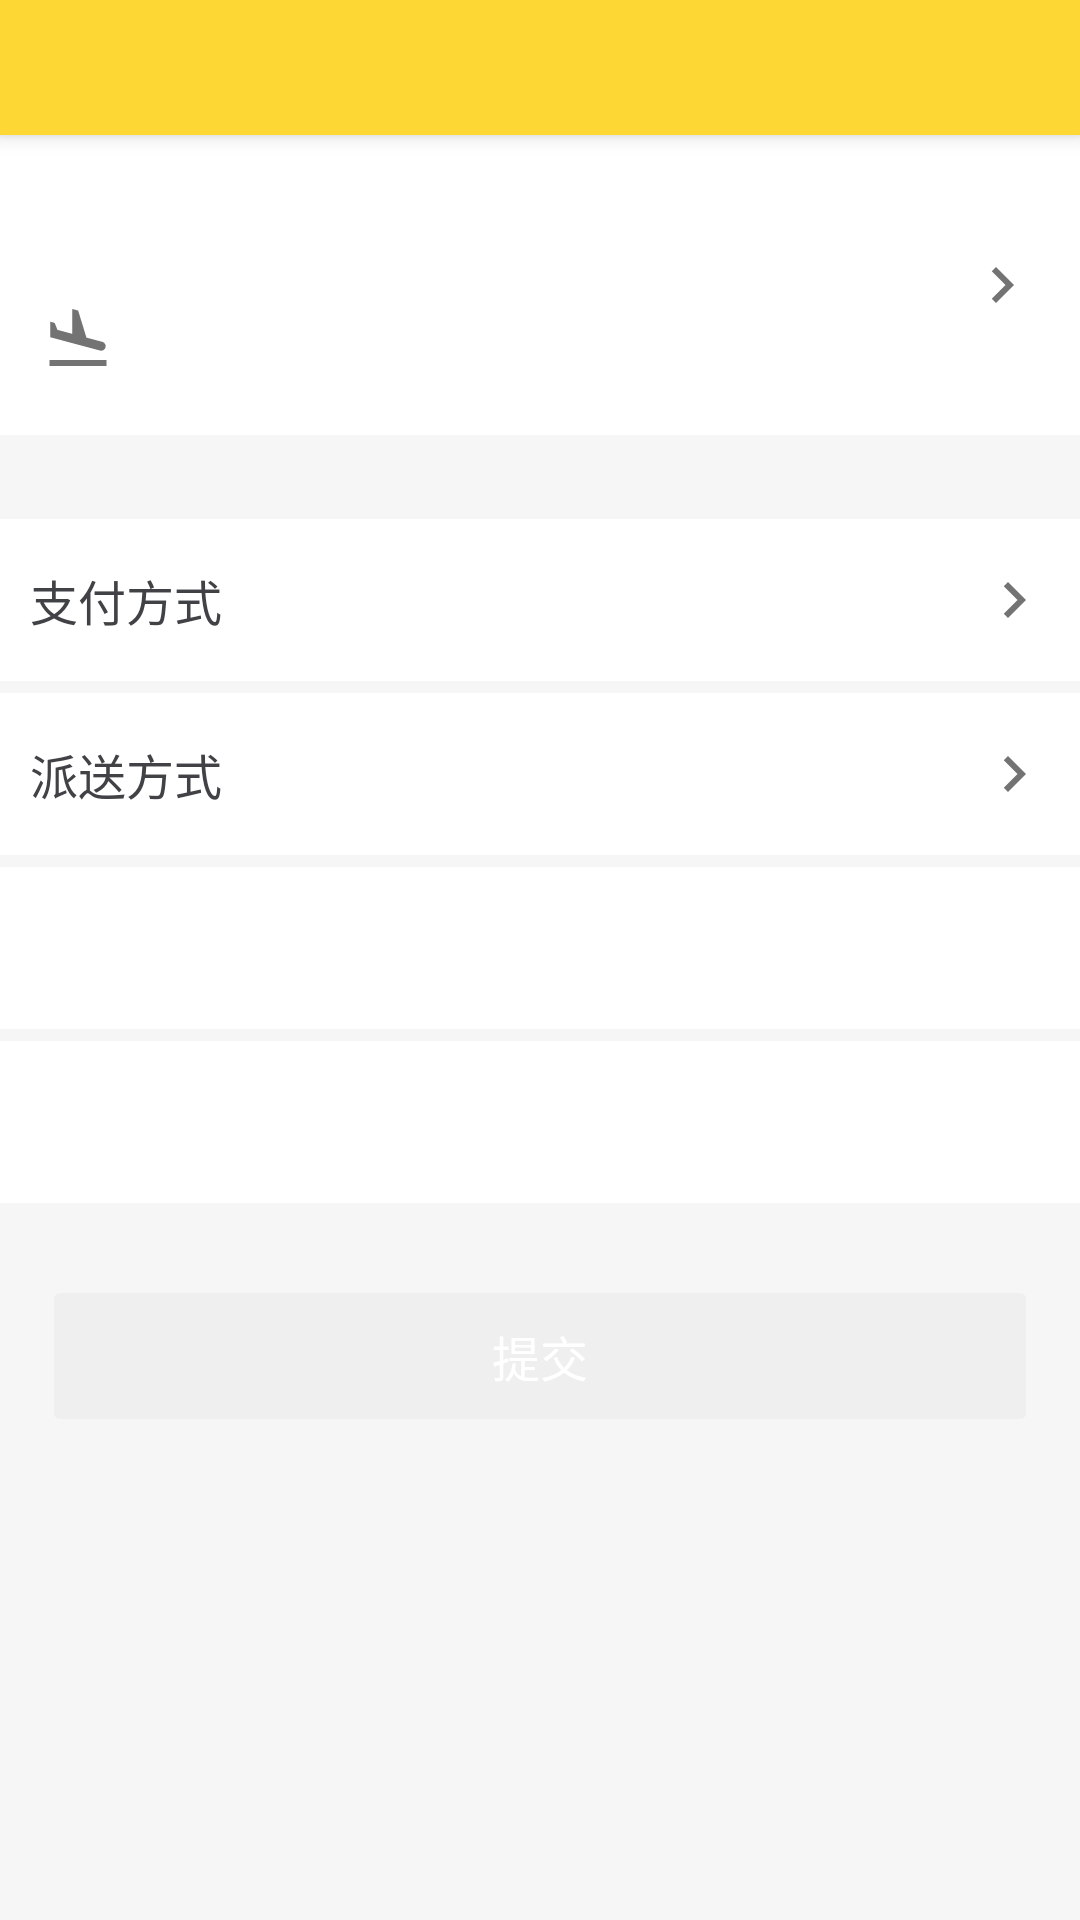

Write the Android layout XML for this screen, with the resource values it uses.
<!-- AndroidManifest.xml: application theme AppTheme -->
<!-- res/layout/activity_order_preview.xml -->
<?xml version="1.0" encoding="utf-8"?>
<LinearLayout xmlns:android="http://schemas.android.com/apk/res/android"
              android:layout_width="match_parent"
              android:layout_height="match_parent"
              android:orientation="vertical">
    <include
        layout="@layout/partial_action_bar"
        android:layout_width="match_parent"
        android:layout_height="wrap_content"/>

    <androidx.core.widget.NestedScrollView
        android:layout_width="match_parent"
        android:layout_height="0dp"
        android:layout_weight="1"
        android:scrollbars="none">

        <LinearLayout
            android:layout_width="match_parent"
            android:layout_height="wrap_content"
            android:orientation="vertical">
            <RelativeLayout
                android:id="@+id/layout_consignee"
                android:layout_width="match_parent"
                android:layout_height="@dimen/size_100"
                android:background="@android:color/white"
                android:padding="@dimen/spacing_normal">

                <ImageView
                    android:id="@+id/image_chevron"
                    android:layout_width="wrap_content"
                    android:layout_height="wrap_content"
                    android:layout_alignParentRight="true"
                    android:layout_centerVertical="true"
                    android:src="@drawable/ic_chevron_right"/>

                <Space
                    android:id="@+id/center"
                    android:layout_width="0dp"
                    android:layout_height="0dp"
                    android:layout_centerInParent="true"/>

                <TextView
                    android:id="@+id/text_consignee"
                    android:layout_width="match_parent"
                    android:layout_height="match_parent"
                    android:layout_above="@+id/center"
                    android:layout_alignParentTop="true"
                    android:layout_toLeftOf="@+id/image_chevron"
                    android:ellipsize="end"
                    android:gravity="center_vertical"
                    android:lines="1"
                    android:textAppearance="@style/ContentText.Normal"/>

                <TextView
                    android:id="@+id/text_address"
                    android:layout_width="match_parent"
                    android:layout_height="match_parent"
                    android:layout_alignParentBottom="true"
                    android:layout_below="@+id/center"
                    android:layout_toLeftOf="@+id/image_chevron"
                    android:drawableLeft="@drawable/ic_address"
                    android:ellipsize="end"
                    android:gravity="center_vertical"
                    android:lines="1"
                    android:textAppearance="@style/ContentText.Normal"/>

            </RelativeLayout>

            <LinearLayout
                android:id="@+id/layout_goods"
                android:layout_width="wrap_content"
                android:layout_height="wrap_content"
                android:layout_marginTop="@dimen/spacing_normal"
                android:background="@android:color/white"
                android:orientation="vertical"/>

            <TextView
                android:id="@+id/text_payment"
                android:layout_width="match_parent"
                android:layout_height="@dimen/size_54"
                android:layout_marginTop="@dimen/spacing_normal"
                android:background="@android:color/white"
                android:drawablePadding="@dimen/spacing_small"
                android:drawableRight="@drawable/ic_chevron_right"
                android:gravity="center_vertical"
                android:padding="@dimen/spacing_small"
                android:text="@string/order_payment"
                android:textAppearance="@style/ContentText.Large"/>

            <TextView
                android:id="@+id/text_shipping"
                android:layout_width="match_parent"
                android:layout_height="@dimen/size_54"
                android:layout_marginTop="@dimen/spacing_tiny"
                android:background="@android:color/white"
                android:drawablePadding="@dimen/spacing_small"
                android:drawableRight="@drawable/ic_chevron_right"
                android:gravity="center_vertical"
                android:padding="@dimen/spacing_small"
                android:text="@string/order_shipping"
                android:textAppearance="@style/ContentText.Large"/>

            <TextView
                android:id="@+id/text_goods_price"
                android:layout_width="match_parent"
                android:layout_height="@dimen/size_54"
                android:layout_marginTop="@dimen/spacing_tiny"
                android:background="@android:color/white"
                android:drawablePadding="@dimen/spacing_small"
                android:gravity="center_vertical"
                android:padding="@dimen/spacing_small"
                android:textAppearance="@style/ContentText.Large"
                android:textColor="@color/colorAccent"/>

            <TextView
                android:id="@+id/text_shipping_price"
                android:layout_width="match_parent"
                android:layout_height="@dimen/size_54"
                android:layout_marginTop="@dimen/spacing_tiny"
                android:background="@android:color/white"
                android:drawablePadding="@dimen/spacing_small"
                android:gravity="center_vertical"
                android:padding="@dimen/spacing_small"
                android:textAppearance="@style/ContentText.Large"
                android:textColor="@color/colorAccent"/>

            <Button
                android:id="@+id/button_summit"
                style="@style/UserInfoButton"
                android:layout_marginLeft="@dimen/spacing_normal"
                android:layout_marginRight="@dimen/spacing_normal"
                android:layout_marginTop="@dimen/spacing_large"
                android:enabled="false"
                android:text="@string/action_submit"/>
        </LinearLayout>


    </androidx.core.widget.NestedScrollView>


</LinearLayout>
<!-- res/layout/partial_action_bar.xml (included above) -->
<?xml version="1.0" encoding="utf-8"?>
<com.google.android.material.appbar.AppBarLayout
    xmlns:android="http://schemas.android.com/apk/res/android"
    xmlns:app="http://schemas.android.com/apk/res-auto"
    xmlns:tools="http://schemas.android.com/tools"
    android:layout_width="match_parent"
    android:layout_height="wrap_content"
    app:elevation="@dimen/elevation_app_bar">

    <androidx.appcompat.widget.Toolbar
        android:id="@id/standard_toolbar"
        android:layout_width="match_parent"
        android:layout_height="@dimen/size_45"
        android:background="@color/colorPrimary"
        app:theme="@style/Widget.AppCompat.Toolbar"
        tools:ignore="Overdraw">

        <TextView
            android:id="@id/standard_toolbar_title"
            android:layout_width="wrap_content"
            android:layout_height="match_parent"
            android:layout_gravity="center"
            android:gravity="center"
            android:textAppearance="@style/AppBarText.Huge"/>
    </androidx.appcompat.widget.Toolbar>

</com.google.android.material.appbar.AppBarLayout>
<!-- resources referenced by this layout -->
<resources>
  <color name="colorAccent">@color/orange</color>
  <color name="colorPrimary">#FDD835</color>
  <dimen name="elevation_app_bar">4dp</dimen>
  <dimen name="size_100">100dp</dimen>
  <dimen name="size_45">45dp</dimen>
  <dimen name="size_54">54dp</dimen>
  <dimen name="spacing_large">24dp</dimen>
  <dimen name="spacing_normal">14dp</dimen>
  <dimen name="spacing_small">10dp</dimen>
  <dimen name="spacing_tiny">4dp</dimen>
  <!-- drawable ic_address (drawable) -->
  <vector xmlns:android="http://schemas.android.com/apk/res/android"
          android:width="24dp"
          android:height="24dp"
          android:viewportWidth="24.0"
          android:viewportHeight="24.0">
      <path
          android:fillColor="#737373"
          android:pathData="M2.5,19h19v2h-19zM9.68,13.27l4.35,1.16 5.31,1.42c0.8,0.21 1.62,-0.26 1.84,-1.06 0.21,-0.8 -0.26,-1.62 -1.06,-1.84l-5.31,-1.42 -2.76,-9.02L10.12,2v8.28L5.15,8.95l-0.93,-2.32 -1.45,-0.39v5.17l1.6,0.43 5.31,1.43z"/>
  </vector>
  <!-- drawable ic_chevron_right (drawable) -->
  <vector xmlns:android="http://schemas.android.com/apk/res/android"
          android:width="24dp"
          android:height="24dp"
          android:viewportWidth="24.0"
          android:viewportHeight="24.0">
      <path
          android:fillColor="#FF737373"
          android:pathData="M10,6L8.59,7.41 13.17,12l-4.58,4.59L10,18l6,-6z"/>
  </vector>
  <string name="action_submit">提交</string>
  <string name="order_payment">支付方式</string>
  <string name="order_shipping">派送方式</string>
  <style name="AppBarText.Huge">
          <item name="android:textSize">@dimen/font_huge</item>
      </style>
  <style name="ContentText.Large">
          <item name="android:textSize">@dimen/font_large</item>
      </style>
  <style name="ContentText.Normal">
          <item name="android:textSize">@dimen/font_normal</item>
      </style>
  <style name="UserInfoButton" parent="Widget.AppCompat.Button.Colored">
          <item name="android:layout_width">match_parent</item>
          <item name="android:layout_height">@dimen/size_54</item>
          <item name="android:textColor">@android:color/white</item>
          <item name="android:textSize">@dimen/font_large</item>
      </style>
  <style name="AppTheme" parent="Theme.AppCompat.Light.NoActionBar">
          
          <item name="colorPrimary">@color/colorPrimary</item>
          <item name="colorPrimaryDark">@color/colorPrimaryDark</item>
          <item name="colorAccent">@color/colorAccent</item>
          <item name="android:windowBackground">@color/white</item>
      </style>
  <color name="orange">#F16755</color>
  <dimen name="font_huge">18sp</dimen>
  <dimen name="font_large">16sp</dimen>
  <dimen name="font_normal">14sp</dimen>
  <color name="colorPrimaryDark">#FBD536</color>
  <color name="white">#F6F6F6</color>
</resources>
